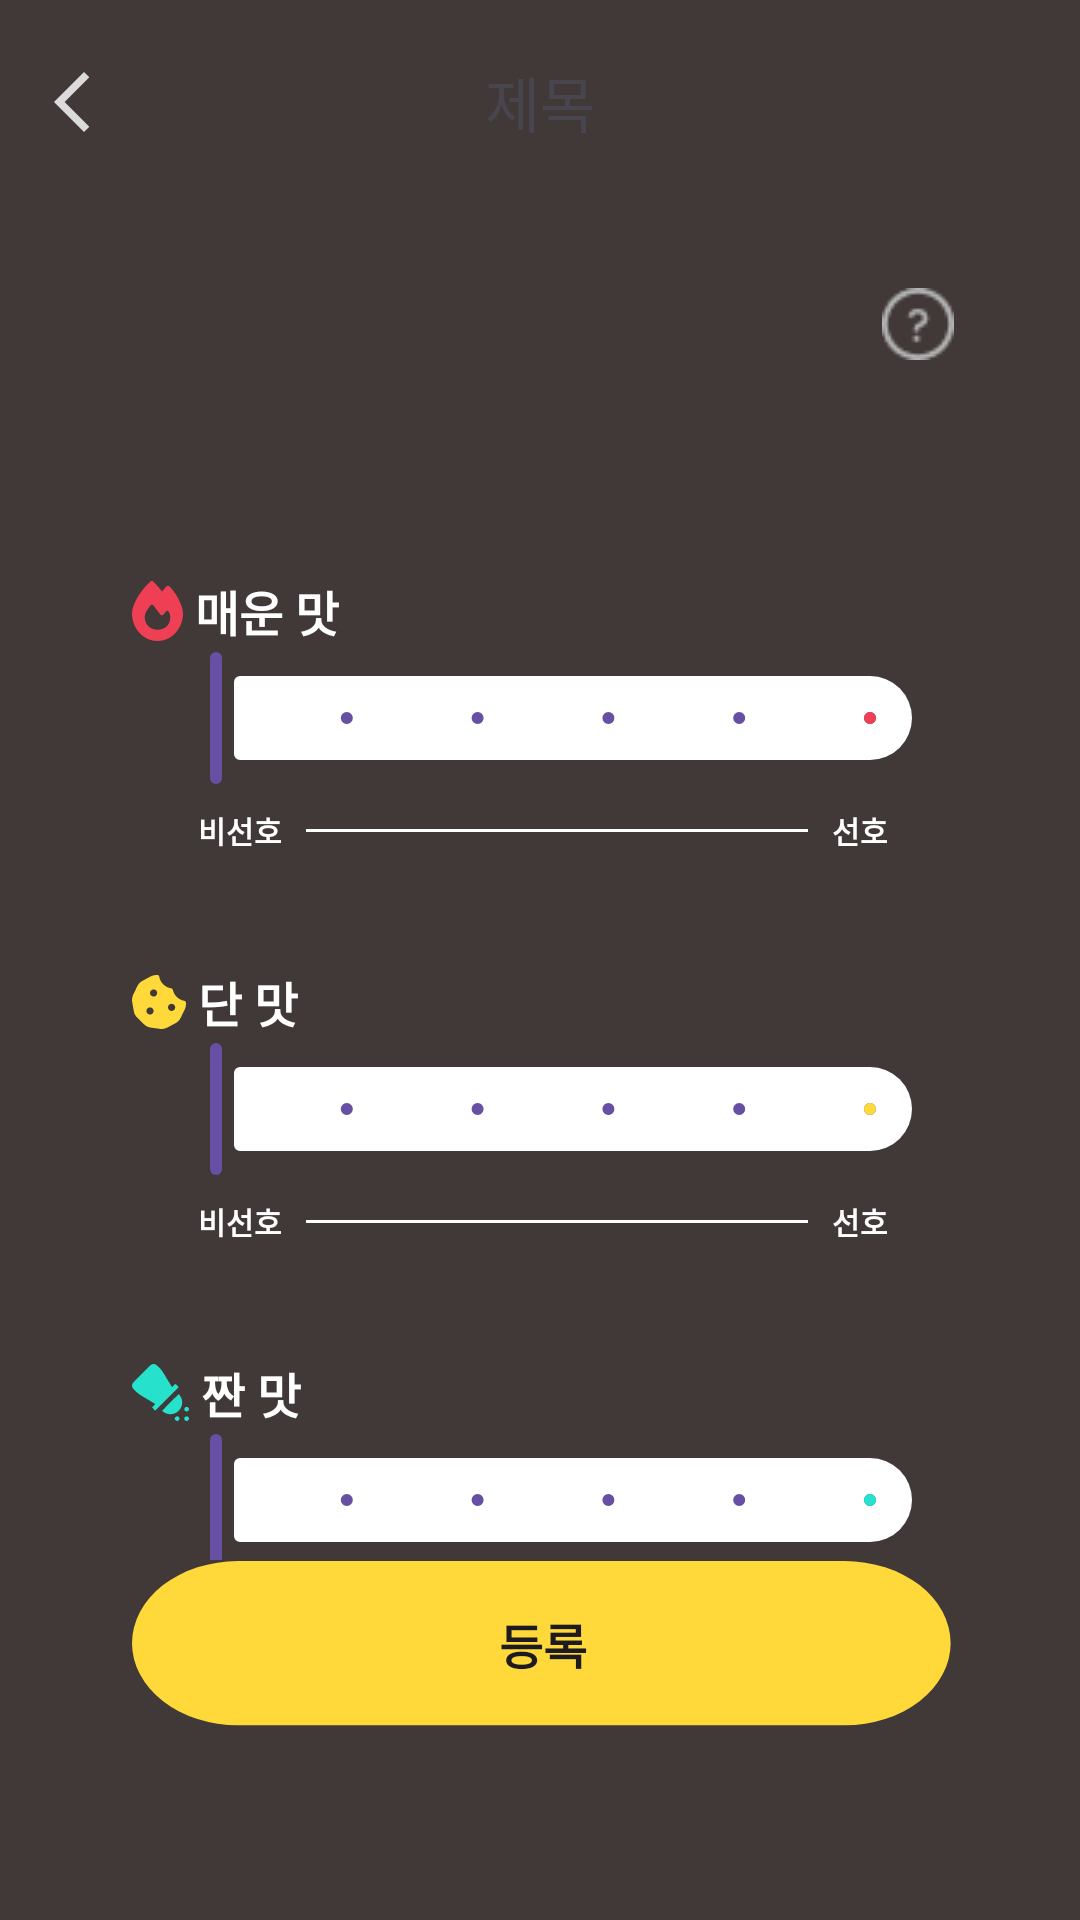

This screen was rendered from an Android layout file. Write that file and the resources it references.
<!-- AndroidManifest.xml: application theme Theme.YOGIZOGIAndroidPublish -->
<!-- res/layout/fragment_profile_taste.xml -->
<?xml version="1.0" encoding="utf-8"?>
<androidx.constraintlayout.widget.ConstraintLayout xmlns:android="http://schemas.android.com/apk/res/android"
    android:layout_width="match_parent"
    xmlns:tools="http://schemas.android.com/tools"
    xmlns:app="http://schemas.android.com/apk/res-auto"
    android:background="@color/main_background"
    android:layout_height="match_parent">
    
    <include
        android:id="@+id/included_toolbar"
        layout="@layout/layout_toolbar"/>
        
    <androidx.appcompat.widget.AppCompatTextView
        android:id="@+id/tv_request_taste"
        android:layout_width="wrap_content"
        android:layout_height="70dp"
        android:textColor="@color/white"
        app:layout_constraintStart_toStartOf="parent"
        app:layout_constraintTop_toBottomOf="@id/included_toolbar"
        android:layout_marginStart="44dp"
        android:textStyle="bold"
        android:textSize="22sp"
        tools:text="@string/profile_taste_request_taste"/>

    <androidx.appcompat.widget.AppCompatImageView
        android:id="@+id/iv_help"
        android:layout_width="wrap_content"
        android:layout_height="wrap_content"
        android:src="@drawable/help"
        app:layout_constraintEnd_toEndOf="parent"
        app:layout_constraintBottom_toBottomOf="@id/tv_request_taste"
        android:layout_marginEnd="42dp"
        android:layout_marginBottom="8dp"/>

    <LinearLayout
        android:id="@+id/layout_taste_amount_select"
        app:layout_constraintStart_toStartOf="@id/tv_request_taste"
        app:layout_constraintEnd_toEndOf="@id/iv_help"
        app:layout_constraintTop_toBottomOf="@id/tv_request_taste"
        app:layout_constraintBottom_toTopOf="@id/btn_register"
        android:layout_marginTop="32dp"
        android:layout_width="0dp"
        android:orientation="vertical"
        android:layout_height="0dp">


        <androidx.appcompat.widget.AppCompatTextView
            android:id="@+id/tv_taste_hot"
            android:layout_marginTop="32dp"
            android:text="@string/profile_taste_taste_hot"
            style="@style/tasteTitleStyle"
            android:drawableStart="@drawable/ic_hot"
            android:drawablePadding="4dp"/>

        <com.google.android.material.slider.Slider
            android:id="@+id/slider_hot"
            android:layout_width="match_parent"
            android:layout_height="28dp"
            app:trackHeight="28dp"
            app:thumbRadius="0dp"
            style="@style/slider_style"
            app:trackColorActive="@color/hot_taste_track_color"
            app:trackColorInactive="@color/white" />

        <include
            android:layout_width="match_parent"
            android:layout_height="wrap_content"
            android:layout_marginStart="16dp"
            android:layout_marginEnd="16dp"
            layout="@layout/layout_slider_explain"/>

        <androidx.appcompat.widget.AppCompatTextView
            android:id="@+id/tv_taste_sweet"
            android:layout_marginTop="32dp"
            android:text="@string/profile_taste_taste_sweet"
            style="@style/tasteTitleStyle"
            android:drawableStart="@drawable/ic_sweet"
            android:drawablePadding="4dp"/>

        <com.google.android.material.slider.Slider
            android:id="@+id/slider_sweet"
            android:layout_width="match_parent"
            android:layout_height="28dp"
            app:trackHeight="28dp"
            app:thumbRadius="0dp"
            style="@style/slider_style"
            app:trackColorActive="@color/main_yellow"
            app:trackColorInactive="@color/white" />

        <include
            android:layout_width="match_parent"
            android:layout_height="wrap_content"
            android:layout_marginStart="16dp"
            android:layout_marginEnd="16dp"
            layout="@layout/layout_slider_explain"/>

        <androidx.appcompat.widget.AppCompatTextView
            android:id="@+id/tv_taste_salty"
            android:layout_marginTop="32dp"
            android:text="@string/profile_taste_taste_salty"
            style="@style/tasteTitleStyle"
            android:drawableStart="@drawable/ic_salty"
            android:drawablePadding="4dp"/>

        <com.google.android.material.slider.Slider
            android:id="@+id/slider_salty"
            android:layout_width="match_parent"
            android:layout_height="28dp"
            app:trackHeight="28dp"
            app:thumbRadius="0dp"
            style="@style/slider_style"
            app:trackColorActive="@color/salty_taste_track_color"
            app:trackColorInactive="@color/white" />

        <include
            android:layout_width="match_parent"
            android:layout_height="wrap_content"
            android:layout_marginStart="16dp"
            android:layout_marginEnd="16dp"
            layout="@layout/layout_slider_explain"/>

    </LinearLayout>
    
    <androidx.appcompat.widget.AppCompatButton
        android:id="@+id/btn_register"
        android:layout_width="0dp"
        android:layout_height="56dp"
        android:text="@string/register"
        android:background="@drawable/background_next_btn"
        app:layout_constraintStart_toStartOf="@id/tv_request_taste"
        app:layout_constraintEnd_toEndOf="@id/iv_help"
        app:layout_constraintBottom_toBottomOf="parent"
        android:layout_marginBottom="64dp"
        android:textSize="16sp"
        android:textStyle="bold"/>

    <androidx.appcompat.widget.AppCompatTextView
        android:id="@+id/tv_explain"
        android:layout_width="0dp"
        app:layout_constraintStart_toStartOf="@id/tv_request_taste"
        app:layout_constraintEnd_toEndOf="@id/iv_help"
        app:layout_constraintTop_toBottomOf="@id/tv_request_taste"
        android:layout_marginTop="16dp"
        android:layout_height="248dp"
        android:textSize="11sp"
        android:textStyle="bold"
        android:textColor="@color/white"
        android:paddingStart="24dp"
        android:paddingEnd="24dp"
        android:visibility="gone"
        android:paddingTop="16dp"
        android:paddingBottom="16dp"
        android:text="@string/profile_taste_explain"
        android:background="#2D2929"/>
    

</androidx.constraintlayout.widget.ConstraintLayout>
<!-- res/layout/layout_toolbar.xml (included above) -->
<?xml version="1.0" encoding="utf-8"?>
<androidx.constraintlayout.widget.ConstraintLayout xmlns:android="http://schemas.android.com/apk/res/android"
    xmlns:app="http://schemas.android.com/apk/res-auto"
    xmlns:tools="http://schemas.android.com/tools"
    android:layout_width="match_parent"
    android:layout_height="wrap_content"
    android:background="@android:color/transparent"
    android:paddingTop="10dp">

    <androidx.appcompat.widget.AppCompatImageView
        android:id="@+id/layout_btn_back"
        android:layout_width="wrap_content"
        android:layout_height="wrap_content"
        android:minWidth="48dp"
        android:minHeight="48dp"
        android:padding="12dp"
        android:src="@drawable/ic_arrow_back"
        app:layout_constraintBottom_toBottomOf="parent"
        app:layout_constraintStart_toStartOf="parent"
        app:layout_constraintTop_toTopOf="parent" />

    <androidx.appcompat.widget.AppCompatTextView
        android:id="@+id/layout_tv_title"
        android:layout_width="wrap_content"
        android:layout_height="wrap_content"
        android:textSize="20sp"
        app:layout_constraintBottom_toBottomOf="@id/layout_btn_back"
        app:layout_constraintEnd_toEndOf="parent"
        app:layout_constraintStart_toStartOf="parent"
        app:layout_constraintTop_toTopOf="@id/layout_btn_back"
        tools:text="제목" />
</androidx.constraintlayout.widget.ConstraintLayout>
<!-- res/layout/layout_slider_explain.xml (included above) -->
<?xml version="1.0" encoding="utf-8"?>
<androidx.constraintlayout.widget.ConstraintLayout xmlns:android="http://schemas.android.com/apk/res/android"
    xmlns:app="http://schemas.android.com/apk/res-auto"
    android:layout_width="match_parent"
    android:layout_height="wrap_content"
    android:padding="6dp"
    android:layout_marginStart="16dp"
    android:layout_marginEnd="16dp"
    android:background="@android:color/transparent">

    <androidx.appcompat.widget.AppCompatTextView
        android:id="@+id/tv_non_like"
        android:layout_width="wrap_content"
        android:layout_height="15dp"
        android:text="@string/profile_taste_non_like"
        android:textColor="@color/white"
        android:textSize="10sp"
        android:textStyle="bold"
        app:layout_constraintBottom_toBottomOf="parent"
        app:layout_constraintStart_toStartOf="parent"
        app:layout_constraintTop_toTopOf="parent" />

    <View
        android:id="@+id/view"
        android:layout_width="0dp"
        android:layout_height="1dp"
        android:layout_marginStart="8dp"
        android:layout_marginEnd="8dp"
        android:background="@color/white"
        app:layout_constraintBottom_toBottomOf="@id/tv_non_like"
        app:layout_constraintStart_toEndOf="@id/tv_non_like"
        app:layout_constraintEnd_toStartOf="@id/tv_like"
        app:layout_constraintTop_toTopOf="@id/tv_non_like" />

    <androidx.appcompat.widget.AppCompatTextView
        android:id="@+id/tv_like"
        android:layout_width="wrap_content"
        android:layout_height="15dp"
        android:text="@string/profile_taste_like"
        android:textColor="@color/white"
        android:textSize="10sp"
        android:textStyle="bold"
        app:layout_constraintBottom_toBottomOf="parent"
        app:layout_constraintEnd_toEndOf="parent"
        app:layout_constraintStart_toEndOf="@id/view"
        app:layout_constraintTop_toTopOf="parent" />

</androidx.constraintlayout.widget.ConstraintLayout>
<!-- resources referenced by this layout -->
<resources>
  <color name="hot_taste_track_color">#EF3F54</color>
  <color name="main_background">#413938</color>
  <color name="main_yellow">#FFD83A</color>
  <color name="salty_taste_track_color">#26E2CC</color>
  <color name="white">#FFFFFFFF</color>
  <!-- drawable background_next_btn (drawable) -->
  <vector xmlns:android="http://schemas.android.com/apk/res/android"
      android:width="178dp"
      android:height="47dp"
      android:viewportWidth="178"
      android:viewportHeight="47">
      <path
          android:pathData="M22.96,0.3L154.31,0.3A22.96,22.96 0,0 1,177.27 23.26L177.27,23.26A22.96,22.96 0,0 1,154.31 46.22L22.96,46.22A22.96,22.96 0,0 1,0 23.26L0,23.26A22.96,22.96 0,0 1,22.96 0.3z"
          android:fillColor="#FFD83A"/>
  </vector>
  <!-- drawable ic_arrow_back (drawable) -->
  <vector android:height="24dp" android:tint="#DBDBDB"
      android:viewportHeight="24" android:viewportWidth="24"
      android:width="24dp" xmlns:android="http://schemas.android.com/apk/res/android">
      <path android:fillColor="@android:color/white" android:pathData="M17.77,3.77l-1.77,-1.77l-10,10l10,10l1.77,-1.77l-8.23,-8.23z"/>
  </vector>
  <!-- drawable ic_hot (drawable) -->
  <vector xmlns:android="http://schemas.android.com/apk/res/android"
      android:width="17dp"
      android:height="20dp"
      android:viewportWidth="17"
      android:viewportHeight="20">
      <group>
          <clip-path
              android:pathData="M0,0h17v20h-17z"/>
          <path
              android:pathData="M6.045,0.211C6.341,-0.074 6.8,-0.07 7.096,0.215C8.143,1.227 9.126,2.316 10.044,3.496C10.462,2.934 10.936,2.32 11.448,1.82C11.748,1.531 12.211,1.531 12.511,1.824C13.824,3.113 14.936,4.816 15.717,6.434C16.488,8.027 17,9.656 17,10.805C17,15.789 13.213,20 8.5,20C3.734,20 0,15.785 0,10.801C0,9.301 0.675,7.469 1.723,5.656C2.781,3.816 4.277,1.898 6.045,0.211ZM8.565,16.25C9.525,16.25 10.375,15.977 11.175,15.43C12.773,14.281 13.202,11.984 12.241,10.18C12.071,9.828 11.634,9.805 11.388,10.102L10.432,11.246C10.181,11.543 9.729,11.535 9.494,11.227C8.868,10.406 7.749,8.941 7.111,8.109C6.872,7.797 6.417,7.793 6.174,8.105C4.891,9.766 4.246,10.813 4.246,11.988C4.25,14.664 6.17,16.25 8.565,16.25Z"
              android:fillColor="#EF3F54"/>
      </group>
  </vector>
  <string name="profile_taste_explain">사람마다 음식에 대한 맛 기준이 다릅니다.\n\n같은 김치찌개를 먹어도 짤 수도,달 수도
          매울수도 있습니다.\n\n선호하는 맛을 설정하실 때,\n디저트가 아닌 식사하실 때를 기준으로 설정해주세요.\n\n
          ex)나는 케이크를 좋아한다 -&gt; 단 맛 선호설정(X)\n나는 김치찌개가 달짝지근한게 좋다 -&gt; 단 맛 선호설정(O)
          나는 불닭볶음면도 별로 안 맵다 -&gt; 매운 맛 잘먹음 설정(O)\n나는 불닭볶음면을 좋아하지만 너무 맵다 -&gt; 잘 먹음 설정(X)
      </string>
  <string name="profile_taste_like">선호</string>
  <string name="profile_taste_non_like">비선호</string>
  <string name="profile_taste_request_taste">님은\n어떤 맛을 선호하시나요?</string>
  <string name="profile_taste_taste_hot">매운 맛</string>
  <string name="profile_taste_taste_salty">짠 맛</string>
  <string name="profile_taste_taste_sweet">단 맛</string>
  <string name="register">등록</string>
  <style name="slider_style">
          <item name="android:valueFrom">0.0</item>
          <item name="android:valueTo">5.0</item>
          <item name="android:stepSize">1.0</item>
          <item name="labelStyle">@null</item>
  
  
      </style>
  <style name="tasteTitleStyle">
          <item name="android:layout_width">wrap_content</item>
          <item name="android:layout_height">wrap_content</item>
          <item name="android:textColor">@color/white</item>
          <item name="android:textSize">16sp</item>
          <item name="android:textStyle">bold</item>
      </style>
  <style name="Theme.YOGIZOGIAndroidPublish" parent="Base.Theme.YOGIZOGIAndroidPublish" />
  <style name="Base.Theme.YOGIZOGIAndroidPublish" parent="Theme.Material3.DayNight.NoActionBar">
          
          
      </style>
</resources>
